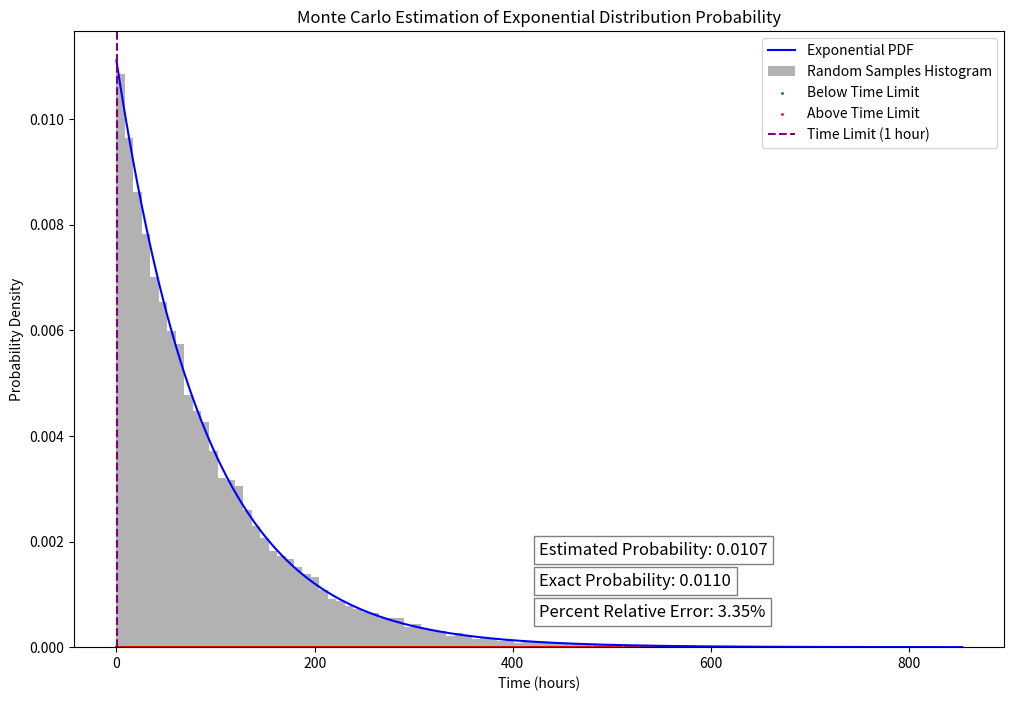

Source code (Python):
# mc_exp_dist.py

# This code was generated, improved and/or corrected with the assistance of ChatGPT4o and/or Claude 3.5.

import numpy as np
import matplotlib.pyplot as plt
from scipy.stats import expon

class MonteCarloExponential:
    def __init__(self, rate_parameter, time_limit, num_samples):
        """
        Initialize the Monte Carlo simulation parameters.

        Parameters:
        rate_parameter (float): Rate parameter (lambda) for the exponential distribution.
        time_limit (float): The time limit to check the probability against.
        num_samples (int): The number of random samples to generate.
        """
        self.rate_parameter = rate_parameter
        self.time_limit = time_limit
        self.num_samples = num_samples
        self.random_samples = np.array([])
        self.estimated_probability = 0.0
        self.exact_probability = 0.0
        self.percent_relative_error = 0.0

    def generate_samples(self):
        """
        Generate random samples from the exponential distribution.
        """
        self.random_samples = np.random.exponential(scale=1/self.rate_parameter, size=self.num_samples)

    def calculate_exact_probability(self):
        """
        Calculate the exact probability using the CDF of the exponential distribution.
        """
        self.exact_probability = expon.cdf(self.time_limit, scale=1/self.rate_parameter)

    def estimate_probability(self):
        """
        Estimate the probability using Monte Carlo simulation.
        """
        below_curve = self.random_samples[self.random_samples <= self.time_limit]
        self.estimated_probability = len(below_curve) / self.num_samples

    def calculate_percent_relative_error(self):
        """
        Calculate the percent relative error of the Monte Carlo estimate.
        """
        self.percent_relative_error = abs((self.estimated_probability - self.exact_probability) / self.exact_probability) * 100

    def plot_results(self):
        """
        Plot the PDF of the exponential distribution, the histogram of the random samples, and the Monte Carlo estimation results.
        """
        x = np.linspace(0, max(self.random_samples), 1000)
        pdf_values = expon.pdf(x, scale=1/self.rate_parameter)

        below_curve = self.random_samples[self.random_samples <= self.time_limit]
        above_curve = self.random_samples[self.random_samples > self.time_limit]

        plt.figure(figsize=(12, 8))
        plt.plot(x, pdf_values, label='Exponential PDF', color='blue')
        plt.hist(self.random_samples, bins=100, density=True, alpha=0.6, color='gray', label='Random Samples Histogram')
        plt.scatter(below_curve, np.zeros_like(below_curve), color='green', s=1, label='Below Time Limit')
        plt.scatter(above_curve, np.zeros_like(above_curve), color='red', s=1, label='Above Time Limit')
        plt.axvline(self.time_limit, color='purple', linestyle='--', label='Time Limit (1 hour)')
        plt.title('Monte Carlo Estimation of Exponential Distribution Probability')
        plt.xlabel('Time (hours)')
        plt.ylabel('Probability Density')
        plt.legend()

        # Display results on the plot
        plt.annotate(f"Estimated Probability: {self.estimated_probability:.4f}", 
             xy=(0.5, 0.15), xycoords='axes fraction',
             fontsize=12, bbox=dict(facecolor='white', alpha=0.5))
        plt.annotate(f"Exact Probability: {self.exact_probability:.4f}", 
             xy=(0.5, 0.10), xycoords='axes fraction',
             fontsize=12, bbox=dict(facecolor='white', alpha=0.5))
        plt.annotate(f"Percent Relative Error: {self.percent_relative_error:.2f}%", 
             xy=(0.5, 0.05), xycoords='axes fraction',
             fontsize=12, bbox=dict(facecolor='white', alpha=0.5))
        plt.show()

    def run_simulation(self):
        """
        Run the full Monte Carlo simulation and plot the results.
        """
        self.generate_samples()
        self.calculate_exact_probability()
        self.estimate_probability()
        self.calculate_percent_relative_error()
        self.plot_results()

if __name__ == "__main__":
    # Parameters
    rate_parameter = 1 / 90  # rate parameter (lambda) for the exponential distribution in hours
    time_limit = 1  # time limit in hours
    num_samples = 25000

    # Create an instance of the MonteCarloExponential class and run the simulation
    mc_simulation = MonteCarloExponential(rate_parameter, time_limit, num_samples)
    mc_simulation.run_simulation()
